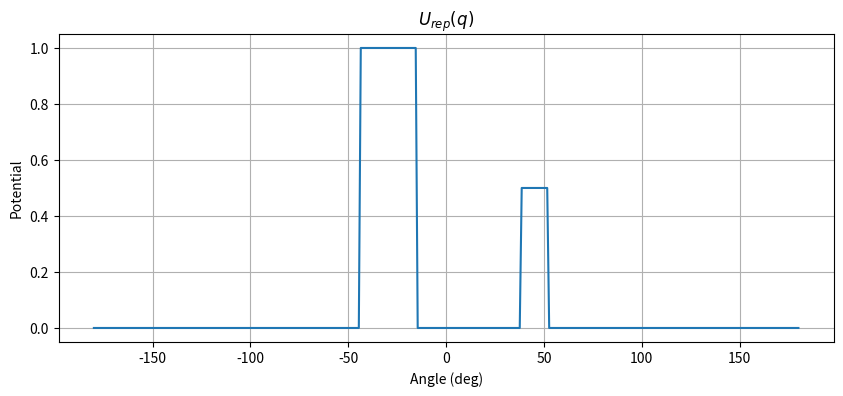

Reproduce this figure in Python.
import numpy as np
import matplotlib.pyplot as plt

obstacle_width = 0.5  # m
max_range = 2.5  # m

def repulsiveField(obstacleList, phi):
    U_rep = np.zeros_like(phi)

    for obs in obstacleList:
        if obs:
            obs_distance, obs_bearing = obs
            if obs_distance <= 0 or abs(obs_bearing) > np.pi/2:
                continue

            # Angular half-width of obstacle
            dphi = np.arcsin((obstacle_width/2) / obs_distance) if obs_distance > (obstacle_width/2) else np.pi/2

            # Square repulsive field: constant height across angular span
            mask = (phi >= (obs_bearing - dphi)) & (phi <= (obs_bearing + dphi))
            U_rep[mask] = np.maximum(U_rep[mask], (1.0 / obs_distance))  # stronger if closer

    return U_rep

# Example obstacles
obstacles = [
    (2.0, np.deg2rad(45)),   # 2 m at +45°
    (1.0, np.deg2rad(-30))   # 1 m at -30°
]

# Define angular space
phi = np.linspace(-np.pi, np.pi, 360)  # -180° to 180°

# Compute repulsive field
U_rep = repulsiveField(obstacles, phi)

# Plot only repulsive field
plt.figure(figsize=(10, 4))
plt.plot(np.degrees(phi), U_rep)
plt.title(r'$U_{rep}(q)$')
plt.xlabel("Angle (deg)")
plt.ylabel("Potential")
plt.grid(True)
plt.show()